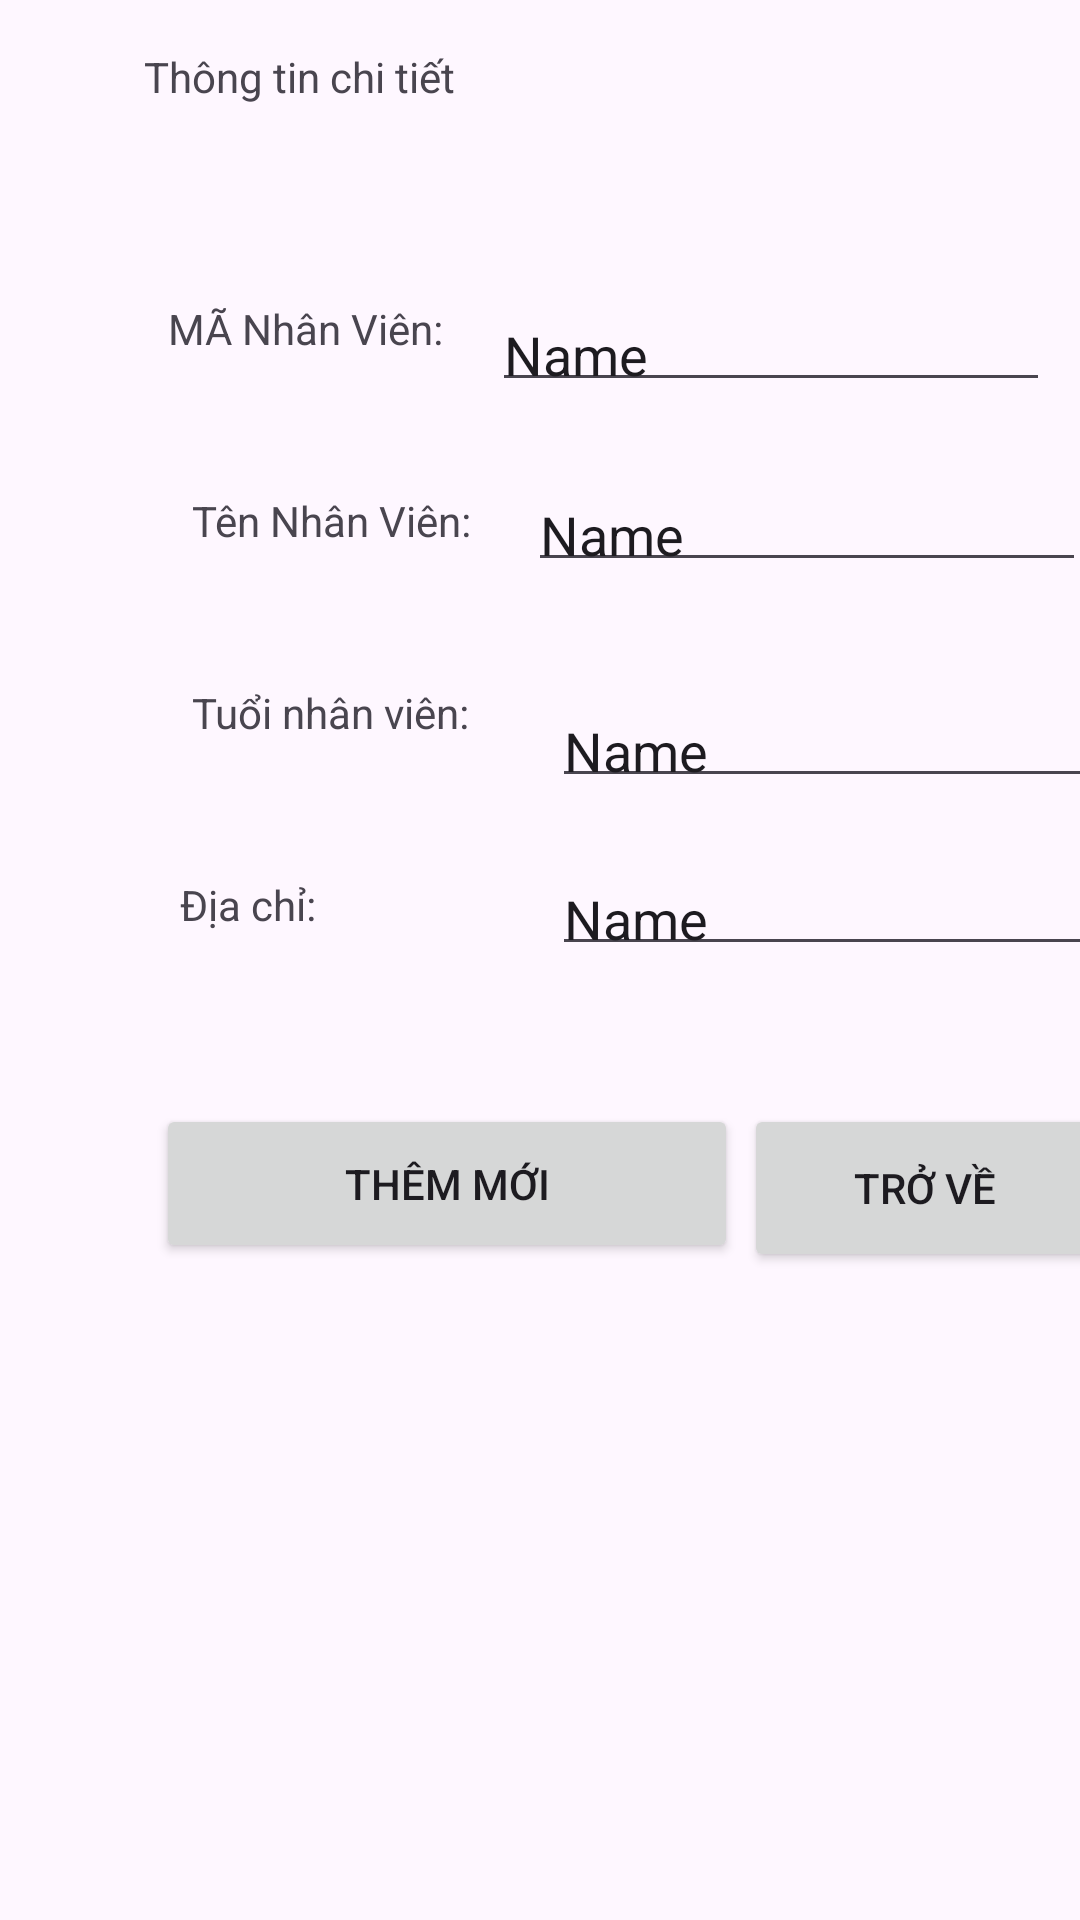

Produce the Android XML layout that renders to this screen, including the resource entries it uses.
<!-- AndroidManifest.xml: application theme Theme.Quanlynhanvien -->
<!-- res/layout/them_activity.xml -->
<?xml version="1.0" encoding="utf-8"?>
<androidx.constraintlayout.widget.ConstraintLayout xmlns:android="http://schemas.android.com/apk/res/android"
    xmlns:app="http://schemas.android.com/apk/res-auto"
    xmlns:tools="http://schemas.android.com/tools"
    android:layout_width="match_parent"
             android:layout_height="match_parent">

    <TextView
        android:id="@+id/textView6"
        android:layout_width="309dp"
        android:layout_height="48dp"
        android:layout_marginStart="48dp"
        android:layout_marginTop="16dp"
        android:text="Thông tin chi tiết"
        app:layout_constraintStart_toStartOf="parent"
        app:layout_constraintTop_toTopOf="parent" />

    <EditText
        android:id="@+id/ettMaNV"
        android:layout_width="186dp"
        android:layout_height="38dp"
        android:layout_marginStart="164dp"
        android:layout_marginTop="96dp"
        android:ems="10"
        android:inputType="text"
        android:text="Name"
        app:layout_constraintStart_toStartOf="parent"
        app:layout_constraintTop_toTopOf="parent" />

    <EditText
        android:id="@+id/ettTenNV"
        android:layout_width="186dp"
        android:layout_height="38dp"
        android:layout_marginStart="176dp"
        android:layout_marginTop="156dp"
        android:ems="10"
        android:inputType="text"
        android:text="Name"
        app:layout_constraintStart_toStartOf="parent"
        app:layout_constraintTop_toTopOf="parent" />

    <EditText
        android:id="@+id/ettTuoiNV"
        android:layout_width="186dp"
        android:layout_height="38dp"
        android:layout_marginStart="184dp"
        android:layout_marginTop="228dp"
        android:ems="10"
        android:inputType="text"
        android:text="Name"
        app:layout_constraintStart_toStartOf="parent"
        app:layout_constraintTop_toTopOf="parent" />

    <EditText
        android:id="@+id/ettDiaChi"
        android:layout_width="186dp"
        android:layout_height="38dp"
        android:layout_marginStart="184dp"
        android:layout_marginTop="284dp"
        android:ems="10"
        android:inputType="text"
        android:text="Name"
        app:layout_constraintStart_toStartOf="parent"
        app:layout_constraintTop_toTopOf="parent" />

    <TextView
        android:id="@+id/ettMaNV4"
        android:layout_width="107dp"
        android:layout_height="33dp"
        android:layout_marginStart="60dp"
        android:layout_marginTop="292dp"
        android:text="Địa chỉ:"
        app:layout_constraintStart_toStartOf="parent"
        app:layout_constraintTop_toTopOf="parent" />

    <TextView
        android:id="@+id/ettMaNV3"
        android:layout_width="107dp"
        android:layout_height="33dp"
        android:layout_marginStart="64dp"
        android:layout_marginTop="228dp"
        android:text="Tuổi nhân viên:"
        app:layout_constraintStart_toStartOf="parent"
        app:layout_constraintTop_toTopOf="parent" />

    <TextView
        android:id="@+id/ettMaNV2"
        android:layout_width="107dp"
        android:layout_height="33dp"
        android:layout_marginStart="64dp"
        android:layout_marginTop="164dp"
        android:text="Tên Nhân Viên:"
        app:layout_constraintStart_toStartOf="parent"
        app:layout_constraintTop_toTopOf="parent" />

    <TextView
        android:id="@+id/ettMaNV"
        android:layout_width="107dp"
        android:layout_height="33dp"
        android:layout_marginStart="56dp"
        android:layout_marginTop="100dp"
        android:text="MÃ Nhân Viên:"
        app:layout_constraintStart_toStartOf="parent"
        app:layout_constraintTop_toTopOf="parent" />

    <Button
        android:id="@+id/btnthem"
        android:layout_width="194dp"
        android:layout_height="53dp"
        android:layout_marginStart="52dp"
        android:layout_marginTop="368dp"
        android:text="Thêm mới"
        app:layout_constraintStart_toStartOf="parent"
        app:layout_constraintTop_toTopOf="parent" />

    <Button
        android:id="@+id/btnBack"
        android:layout_width="121dp"
        android:layout_height="56dp"
        android:layout_marginStart="248dp"
        android:layout_marginTop="368dp"
        android:text="trở về"
        app:layout_constraintStart_toStartOf="parent"
        app:layout_constraintTop_toTopOf="parent" />

</androidx.constraintlayout.widget.ConstraintLayout>
<!-- resources referenced by this layout -->
<resources>
  <style name="Theme.Quanlynhanvien" parent="Base.Theme.Quanlynhanvien" />
  <style name="Base.Theme.Quanlynhanvien" parent="Theme.Material3.DayNight.NoActionBar">
          
          
      </style>
</resources>
